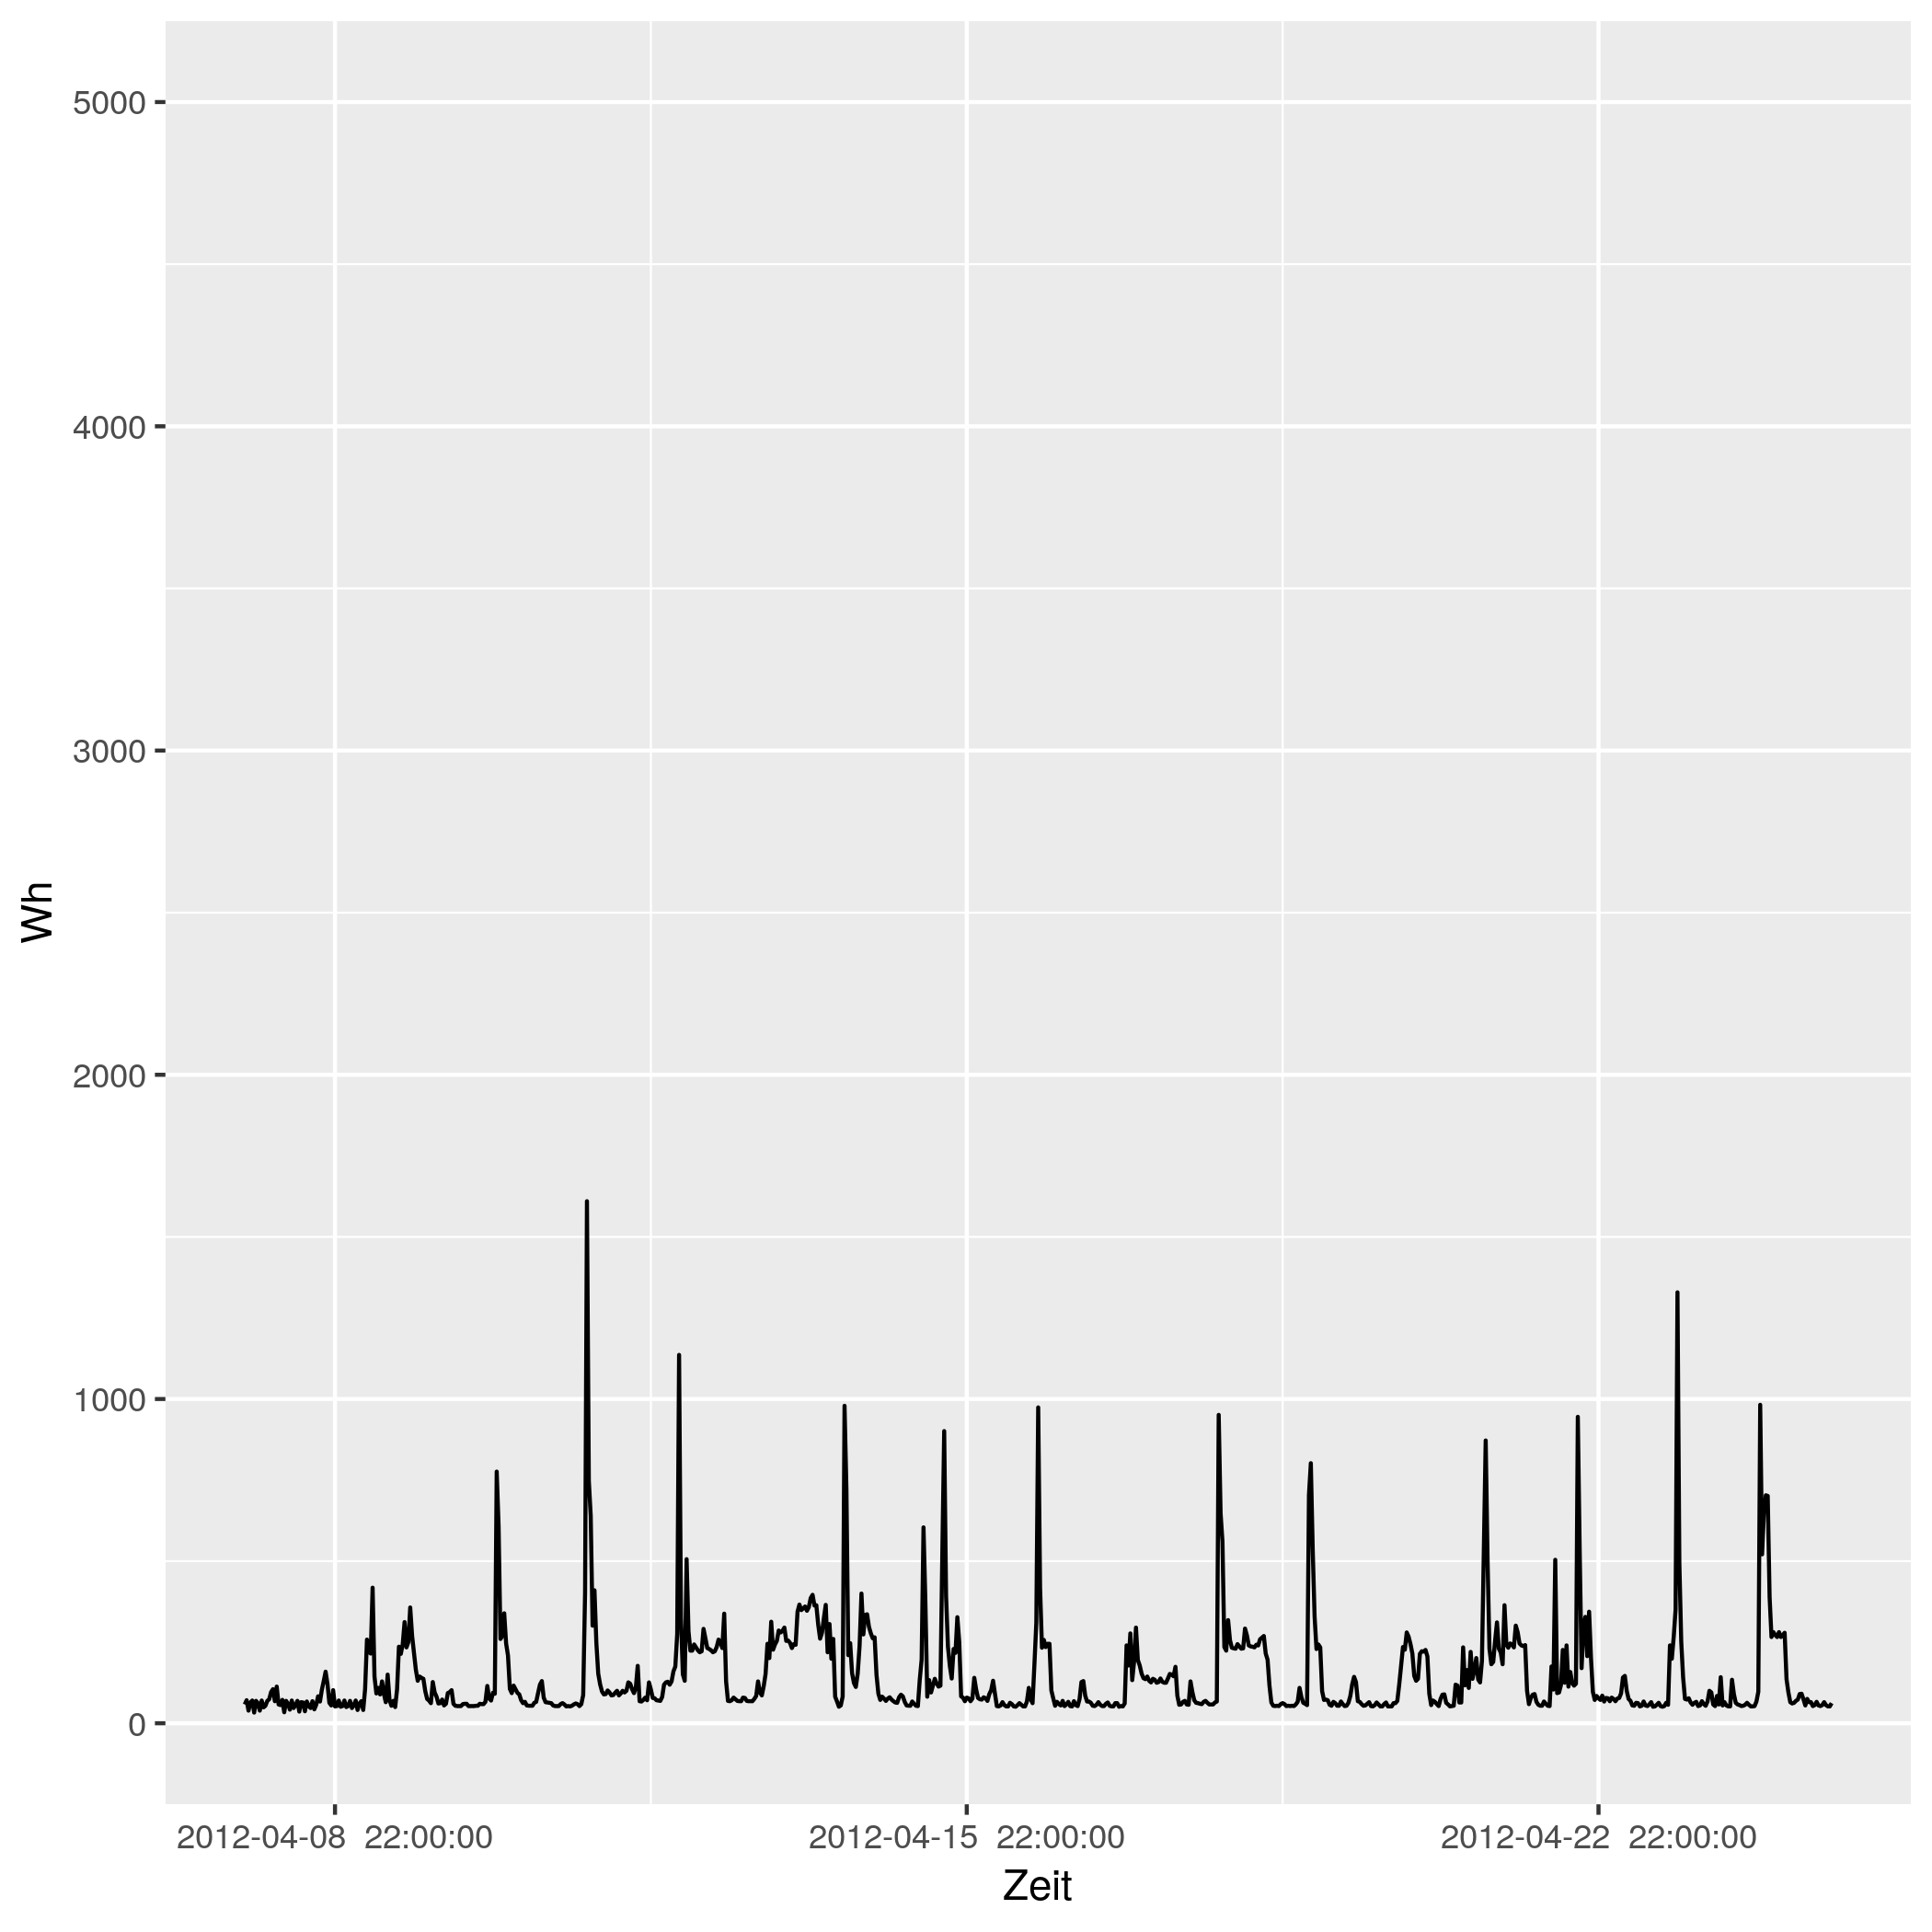

Values plotted in this chart, from the file beside it:
# file...... strom/strom_94.csv
# date...... Mon Nov 16 14:33:49 2020
# user...... gregor
# host...... (null)
# target.... triplex_meter 876
# trigger... (none)
# interval.. 1800
# limit..... 0
# timestamp, measured_real_energy, measured_power, measured_real_power, measured_demand, monthly_bill, price
2012-04-08 00:00:00 UTC, +0, +58+0d, +58, +58, +0, +30
2012-04-08 00:30:00 UTC, +29, +71+5.73396e-15d, +71, +71, +0.87, 0.06514
2012-04-08 01:00:00 UTC, +64.5, +39+0d, +39, +71, 0.8723, 0.06514
2012-04-08 01:30:00 UTC, +84, +64+3.18055e-15d, +64, +71, 0.8736, 0.06328
2012-04-08 02:00:00 UTC, +116, +70-2.90794e-15d, +70, +71, 0.8756, 0.06328
2012-04-08 02:30:00 UTC, +151, +33-6.16835e-15d, +33, +71, 0.8778, 0.04793
2012-04-08 03:00:00 UTC, +167.5, +69-5.90016e-15d, +69, +71, 0.8786, 0.04793
2012-04-08 03:30:00 UTC, +202, +62+3.28315e-15d, +62, +71, 0.8803, 0.05498
2012-04-08 04:00:00 UTC, +233, +39+0d, +39, +71, 0.882, 0.05498
2012-04-08 04:30:00 UTC, +252.5, +70+2.90794e-15d, +70, +71, 0.883, 0.05414
2012-04-08 05:00:00 UTC, +287.5, +49+0d, +49, +71, 0.8849, 0.05414
2012-04-08 05:30:00 UTC, +312, +54+0d, +54, +71, 0.8863, 0.05269
2012-04-08 06:00:00 UTC, +339, +69+2.95008e-15d, +69, +71, 0.8877, 0.05269
2012-04-08 06:30:00 UTC, +373.5, +74+0d, +74, +74, 0.8895, 0.02568
2012-04-08 07:00:00 UTC, +410.5, +96-8.48148e-15d, +96, +96, 0.8905, 0.02568
2012-04-08 07:30:00 UTC, +458.5, +105+7.7545e-15d, +105, +105, 0.8917, 0.04876
2012-04-08 08:00:00 UTC, +511, +68-2.99346e-15d, +68, +105, 0.8942, 0.04876
2012-04-08 08:30:00 UTC, +545, +113-3.60275e-15d, +113, +113, 0.8959, 0.06073
2012-04-08 09:00:00 UTC, +601.5, +58+0d, +58, +113, 0.8993, 0.06073
2012-04-08 09:30:00 UTC, +630.5, +56+3.63492e-15d, +56, +113, 0.9011, 0.06744
2012-04-08 10:00:00 UTC, +658.5, +72+2.82716e-15d, +72, +113, 0.903, 0.06744
2012-04-08 10:30:00 UTC, +694.5, +34+2.99346e-15d, +34, +113, 0.9054, 0.07714
2012-04-08 11:00:00 UTC, +711.5, +69+2.95008e-15d, +69, +113, 0.9067, 0.07714
2012-04-08 11:30:00 UTC, +746, +60+0d, +60, +113, 0.9094, 0.1151
2012-04-08 12:00:00 UTC, +776, +42+0d, +42, +113, 0.9128, 0.1151
2012-04-08 12:30:00 UTC, +797, +70+5.81587e-15d, +70, +113, 0.9153, 0.3145
2012-04-08 13:00:00 UTC, +832, +47+0d, +47, +113, 0.9263, 0.3145
2012-04-08 13:30:00 UTC, +855.5, +56+3.63492e-15d, +56, +113, 0.9337, 0.1033
2012-04-08 14:00:00 UTC, +883.5, +69+2.95008e-15d, +69, +113, 0.9365, 0.1033
2012-04-08 14:30:00 UTC, +918, +36+0d, +36, +113, 0.9401, 0.1075
2012-04-08 15:00:00 UTC, +936, +65-6.26325e-15d, +65, +113, 0.942, 0.1075
2012-04-08 15:30:00 UTC, +968.5, +64+0d, +64, +113, 0.9455, 0.09098
2012-04-08 16:00:00 UTC, 1000, +37+0d, +37, +113, 0.9485, 0.09098
2012-04-08 16:30:00 UTC, +1019, +67+3.03814e-15d, +67, +113, 0.9501, 0.09947
2012-04-08 17:00:00 UTC, 1052, +53+0d, +53, +113, 0.9535, 0.09947
2012-04-08 17:30:00 UTC, +1079, +47+8.66194e-15d, +47, +113, 0.9561, 0.1634
2012-04-08 18:00:00 UTC, 1102, +68+2.99346e-15d, +68, +113, 0.9599, 0.1634
2012-04-08 18:30:00 UTC, 1136, +43-4.73385e-15d, +43, +113, +0.9655, 0.1888
2012-04-08 19:00:00 UTC, +1158, +57+0d, +57, +113, 0.9696, 0.1888
2012-04-08 19:30:00 UTC, 1186, +83+9.8099e-15d, +83, +113, 0.9749, 0.1226
2012-04-08 20:00:00 UTC, +1228, +67+0d, +67, +113, 0.98, 0.1226
2012-04-08 20:30:00 UTC, 1262, +103+0d, +103, +113, 0.9841, 0.2817
2012-04-08 21:00:00 UTC, +1313, +130+0d, +130, +130, 0.9986, 0.2817
2012-04-08 21:30:00 UTC, +1378, +159+0d, +159, +159, 1.017, 0.2406
2012-04-08 22:00:00 UTC, 1458, +121+3.36455e-15d, +121, +159, 1.036, 0.2406
2012-04-08 22:30:00 UTC, +1518, +63-6.46208e-15d, +63, +159, 1.051, 0.08283
2012-04-08 23:00:00 UTC, 1550, +55+0d, +55, +159, 1.053, 0.08283
2012-04-08 23:30:00 UTC, +1577, +102+0d, +102, +159, 1.056, 0.08101
2012-04-09 00:00:00 UTC, +1628, +52+7.82906e-15d, +52, +159, 1.06, 0.08101
2012-04-09 00:30:00 UTC, +1654, +53-3.84067e-15d, +53, +159, 1.062, 0.06234
2012-04-09 01:00:00 UTC, 1680, +70+1.16317e-14d, +70, +159, 1.063, 0.06234
2012-04-09 01:30:00 UTC, 1716, +51+3.99128e-15d, +51, +159, 1.066, 0.0584
... 793 more rows
